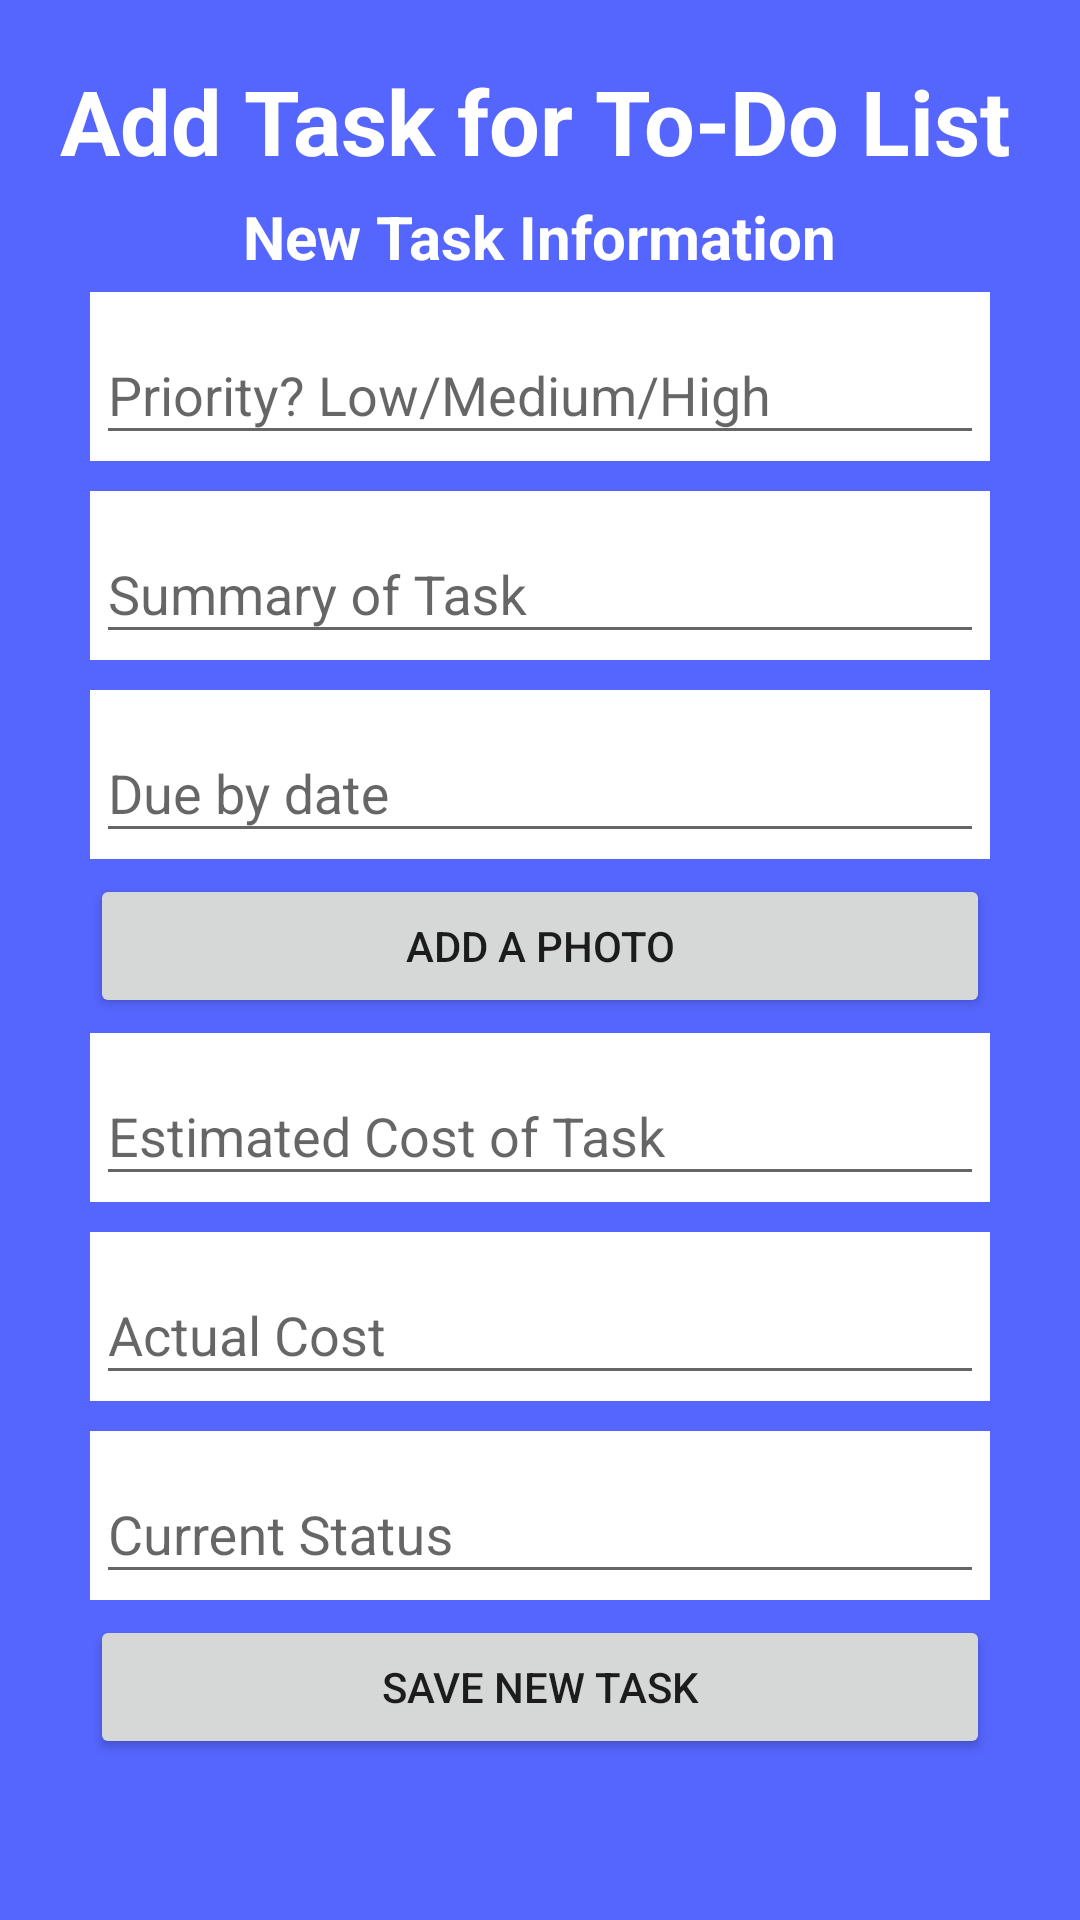

This screen was rendered from an Android layout file. Write that file and the resources it references.
<!-- AndroidManifest.xml: application theme AppTheme -->
<!-- res/layout/activity_add_task.xml -->
<LinearLayout xmlns:android="http://schemas.android.com/apk/res/android"
    android:layout_width="match_parent"
    android:layout_height="match_parent"
    android:background="@color/colorAccent1"
    android:orientation="vertical"
    android:padding="15dp">

    <LinearLayout
        android:id="@+id/address_section"
        android:layout_width="match_parent"
        android:layout_height="wrap_content"
        android:orientation="vertical">

        <TextView
            android:layout_width="wrap_content"
            android:layout_height="wrap_content"
            android:layout_margin="5dp"
            android:text="Add Task for To-Do List"
            android:textColor="@color/colorTextWhite"
            android:textSize="30sp"
            android:textStyle="bold" />

        <TextView
            android:layout_width="wrap_content"
            android:layout_height="wrap_content"
            android:layout_gravity="center"
            android:text="New Task Information"
            android:textColor="@color/colorTextWhite"
            android:textSize="20sp"
            android:textStyle="bold" />

        <com.google.android.material.textfield.TextInputLayout
            android:layout_width="300dp"
            android:layout_height="wrap_content"
            android:layout_gravity="center_horizontal"
            android:layout_margin="5dp"
            android:background="@color/colorTextWhite"
            android:hint="Priority? Low/Medium/High"
            android:padding="2dp">

            <EditText
                android:id="@+id/edit_text_priority"
                android:layout_width="match_parent"
                android:layout_height="match_parent" />
        </com.google.android.material.textfield.TextInputLayout>

        <com.google.android.material.textfield.TextInputLayout
            android:layout_width="300dp"
            android:layout_height="wrap_content"
            android:layout_margin="5dp"
            android:layout_gravity="center"
            android:background="@color/colorTextWhite"
            android:hint="Summary of Task"
            android:padding="2dp">

            <EditText
                android:id="@+id/edit_text_summary"
                android:layout_width="match_parent"
                android:layout_height="match_parent" />
        </com.google.android.material.textfield.TextInputLayout>

        <com.google.android.material.textfield.TextInputLayout
            android:layout_width="300dp"
            android:layout_height="wrap_content"
            android:layout_gravity="center_horizontal"
            android:layout_margin="5dp"
            android:background="@color/colorTextWhite"
            android:hint="Due by date"
            android:padding="2dp">

            <EditText
                android:id="@+id/edit_text_due_date"
                android:layout_width="match_parent"
                android:layout_height="match_parent" />
        </com.google.android.material.textfield.TextInputLayout>

        <Button
            android:layout_width="300dp"
            android:layout_height="wrap_content"
            android:layout_gravity="center"
            android:text="Add a Photo" />

        <com.google.android.material.textfield.TextInputLayout
            android:layout_width="300dp"
            android:layout_height="wrap_content"
            android:layout_gravity="center_horizontal"
            android:layout_margin="5dp"
            android:background="@color/colorTextWhite"
            android:hint="Estimated Cost of Task"
            android:padding="2dp">

            <EditText
                android:id="@+id/edit_text_estimated_cost"
                android:layout_width="match_parent"
                android:layout_height="match_parent" />
        </com.google.android.material.textfield.TextInputLayout>

        <com.google.android.material.textfield.TextInputLayout
            android:layout_width="300dp"
            android:layout_height="wrap_content"
            android:layout_gravity="center_horizontal"
            android:layout_margin="5dp"
            android:background="@color/colorTextWhite"
            android:hint="Actual Cost"
            android:padding="2dp">

            <EditText
                android:id="@+id/edit_text_actual_cost"
                android:layout_width="match_parent"
                android:layout_height="match_parent" />
        </com.google.android.material.textfield.TextInputLayout>

        <com.google.android.material.textfield.TextInputLayout
            android:layout_width="300dp"
            android:layout_height="wrap_content"
            android:layout_gravity="center_horizontal"
            android:layout_margin="5dp"
            android:background="@color/colorTextWhite"
            android:hint="Current Status"
            android:padding="2dp">

            <EditText
                android:id="@+id/edit_text_status"
                android:layout_width="match_parent"
                android:layout_height="match_parent" />
        </com.google.android.material.textfield.TextInputLayout>

        <Button
            android:id="@+id/button_add_task_submit"
            android:layout_width="300dp"
            android:layout_height="wrap_content"
            android:text="Save New Task"
            android:layout_gravity="center" />

    </LinearLayout>

</LinearLayout>
<!-- resources referenced by this layout -->
<resources>
  <color name="colorAccent1">#56f</color>
  <color name="colorTextWhite">#fff</color>
  <style name="AppTheme" parent="Theme.AppCompat.Light.NoActionBar">
          
          <item name="colorPrimary">@color/colorPrimary</item>
          <item name="colorPrimaryDark">@color/colorPrimaryDark</item>
          <item name="colorAccent">@color/colorAccent1</item>
      </style>
  <color name="colorPrimary">#D9FAFF</color>
  <color name="colorPrimaryDark">#3C9FFF</color>
</resources>
